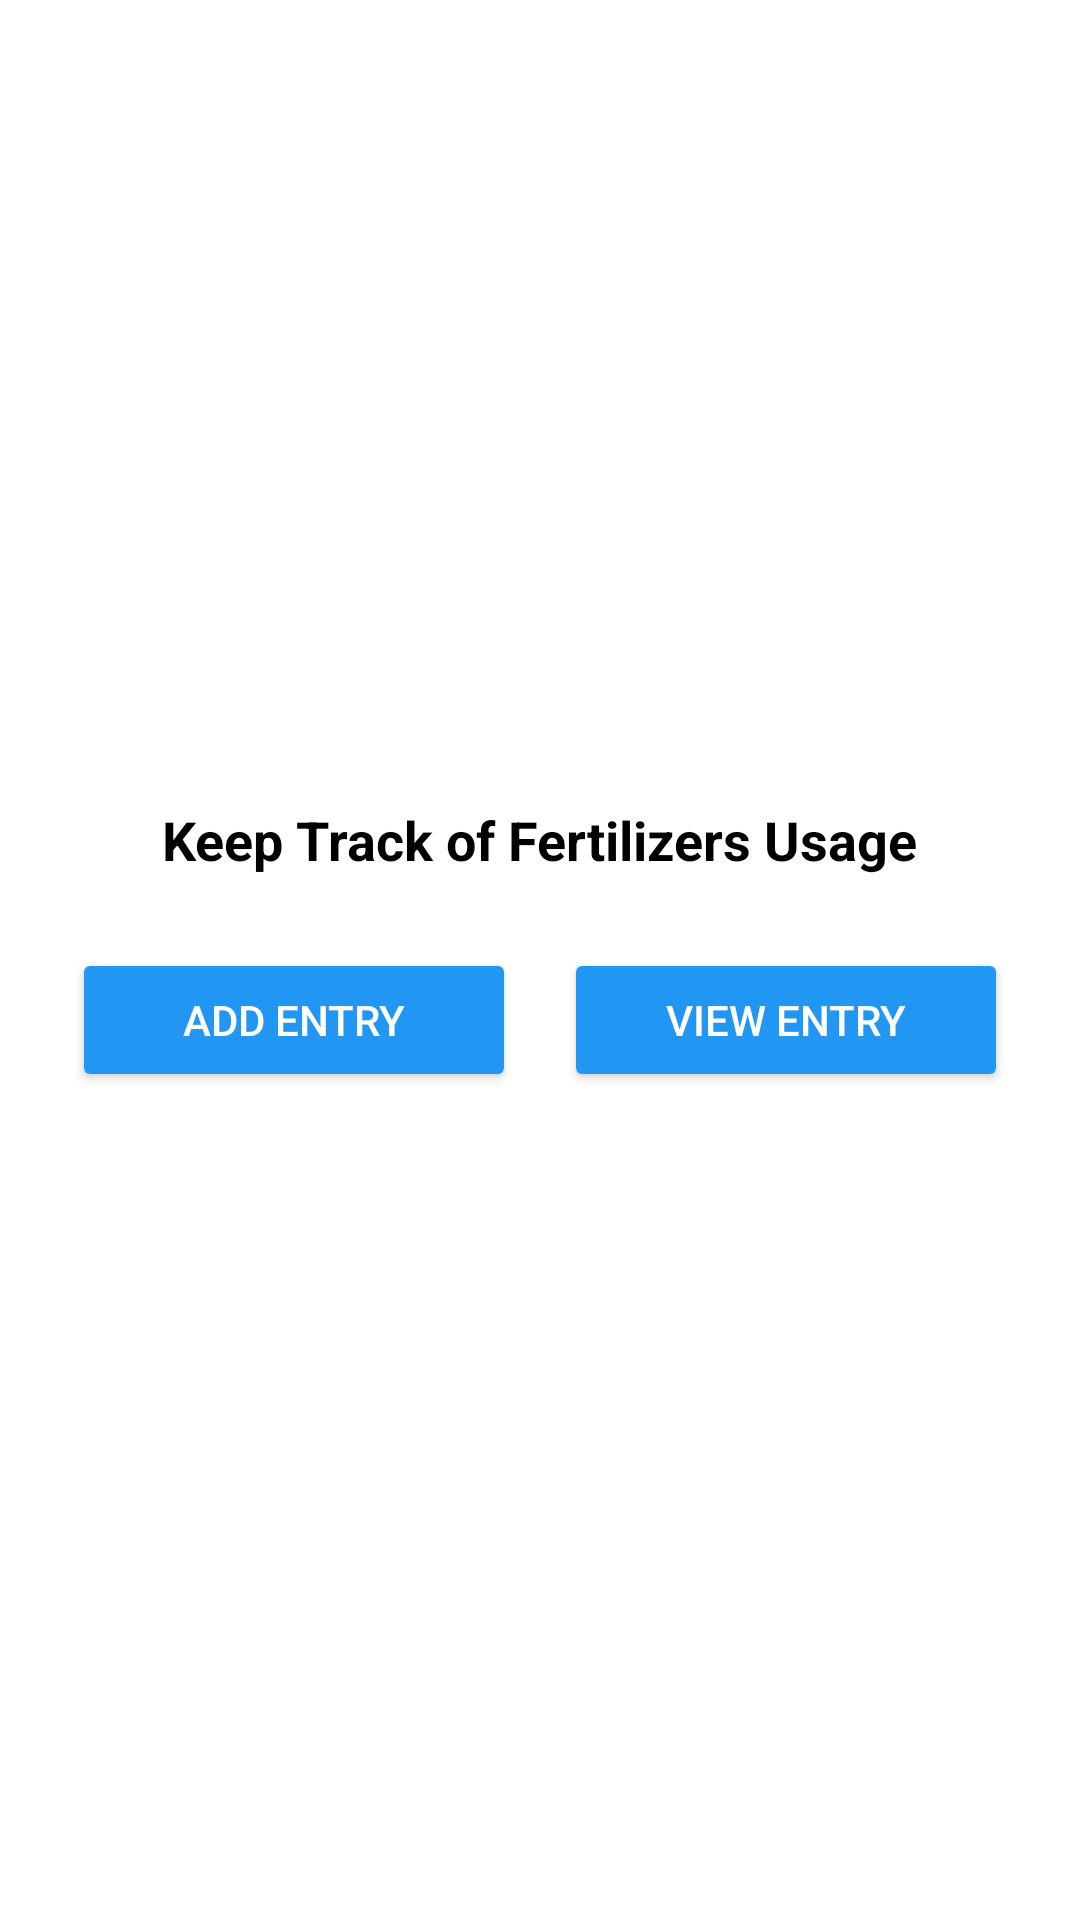

This screen was rendered from an Android layout file. Write that file and the resources it references.
<!-- AndroidManifest.xml: application theme Theme.AgreeC -->
<!-- res/layout/dashboard_screen.xml -->
<LinearLayout
    xmlns:android="http://schemas.android.com/apk/res/android"
    android:layout_width="match_parent"
    android:layout_height="match_parent"
    android:orientation="vertical"
    android:gravity="center"
    android:background="#FFFFFF"
    android:padding="16dp">

    
    <TextView
        android:id="@+id/tvDashboardMessage"
        android:layout_width="wrap_content"
        android:layout_height="wrap_content"
        android:text="Keep Track of Fertilizers Usage"
        android:textSize="18sp"
        android:textStyle="bold"
        android:textColor="#000000"
        android:layout_marginBottom="16dp" />

    
    <LinearLayout
        android:layout_width="match_parent"
        android:layout_height="wrap_content"
        android:orientation="horizontal"
        android:gravity="center"
        android:padding="8dp">

        
        <Button
            android:id="@+id/btnAddEntry"
            android:layout_width="0dp"
            android:layout_height="wrap_content"
            android:layout_weight="1"
            android:text="Add Entry"
            android:backgroundTint="#2196F3"
            android:textColor="#FFFFFF"
            android:layout_marginEnd="8dp" />

        
        <Button
            android:id="@+id/btnViewEntry"

            android:layout_width="0dp"
            android:layout_height="wrap_content"
            android:layout_weight="1"
            android:text="View Entry"
            android:backgroundTint="#2196F3"
            android:textColor="#FFFFFF"
            android:layout_marginStart="8dp" />
    </LinearLayout>


    <androidx.recyclerview.widget.RecyclerView
        android:id="@+id/recyclerView"
        android:visibility="gone"
        android:layout_width="match_parent"
        android:layout_height="0dp"
        android:layout_marginTop="16dp"
        android:layout_weight="1" />

</LinearLayout>
<!-- resources referenced by this layout -->
<resources>
  <style name="Theme.AgreeC" parent="Theme.AppCompat.Light.DarkActionBar">
          
          <item name="colorPrimary">#6200EE</item>
          <item name="colorAccent">#03DAC5</item>
          <item name="android:windowBackground">#FFFFFF</item>
      </style>
</resources>
